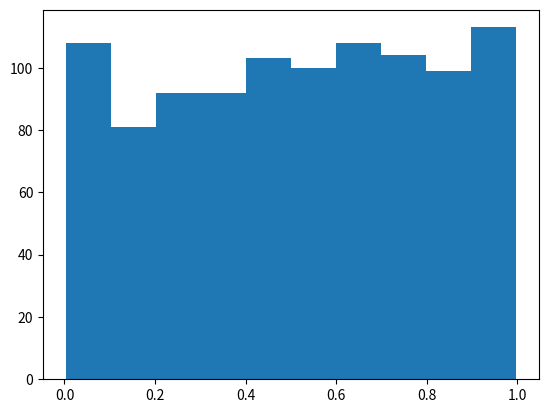
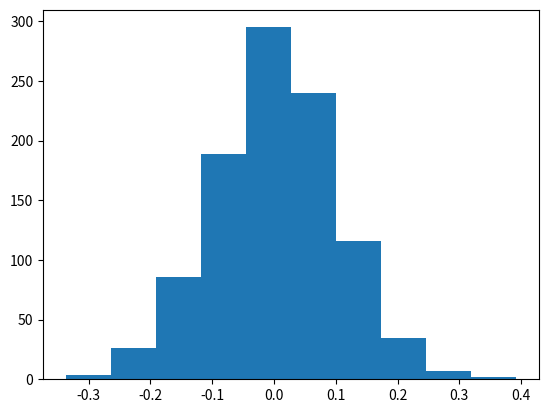
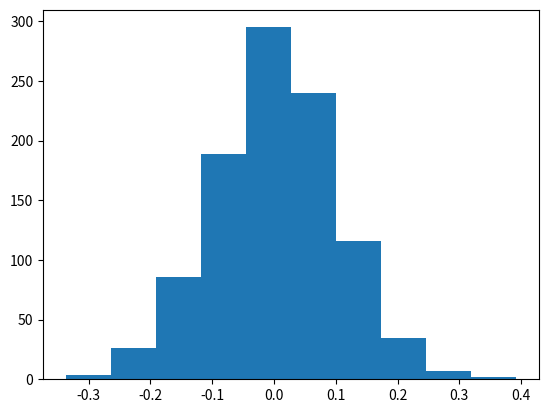
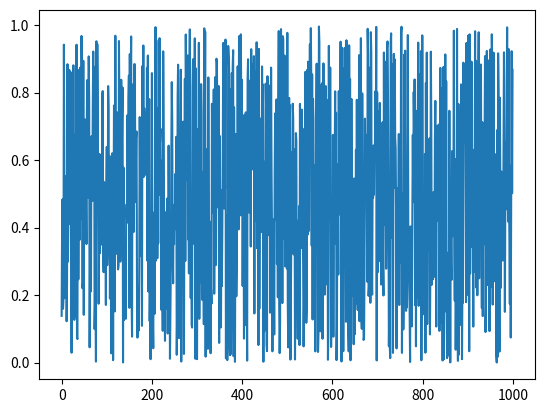
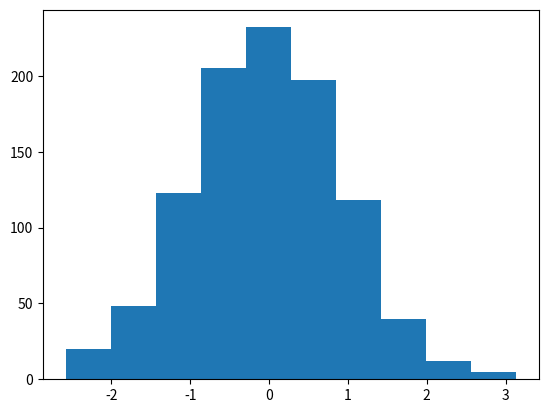

Generate these figures, in order, with matplotlib:
# %%%%%%%%%%%%% Python %%%%%%%%%%%%%%%%%%%%%%%%%%%
# %%%%%%%%%%%%% Authors  %%%%%%%%%%%%%%%%%%%%%%%%%%%%%%%%
# [redacted]
# [redacted]
# %%%%%%%%%%%%% Date:
# V1 Jan - 04 - 2018
# %%%%%%%%%%%%%%%%%%%%%%%%%%%%%%%%%%%%%%%%%%%%%%%%%%%%%%%
# %%%%%%%%%%%%% Math Python %%%%%%%%%%%%%%%%%%%%%%%%%%%%
# =============================================================
# ------------------------------------------------------------
# -----------------------Probablity --------------------------
# ------------------------------------------------------------

# Un-Comment the following line if you are running remote pycharm.
# Comment the following line if you are running normal pycharm
# import matplotlib
# matplotlib.use('TkAgg')


import matplotlib.pyplot as plt
import random
# ------------------------------------------------------------
random_number = random.random()
print(random_number)

outcome = random.randint(1,6)
print(outcome)

a1 =[random.randint(1, 6) for _ in range(10)]
print(a1)

print(random.sample(range(1, 50), 6))

random_number  = random.random()
print(random_number)

outcome = random.randint(1, 6)
print(outcome)
# ------------------------------------------------------------
import numpy as np
a = np.random.random(1000)


plt.figure(1)
plt.hist(a, bins=10)

mu, sigma = 0, 0.1
s = np.random.normal(mu, sigma, 1000)

plt.figure(2)
plt.hist(s, bins=10, histtype = 'bar')

s1 = np.random.randn( 1000)

plt.figure(3)
plt.hist(s, bins=10, histtype = 'bar')

a = np.random.random((1000))
print(a)

plt.figure(4)
plt.plot(a)

s1 = np.random.randn(1000)
plt.figure(5)
plt.hist(s1)



plt.show()